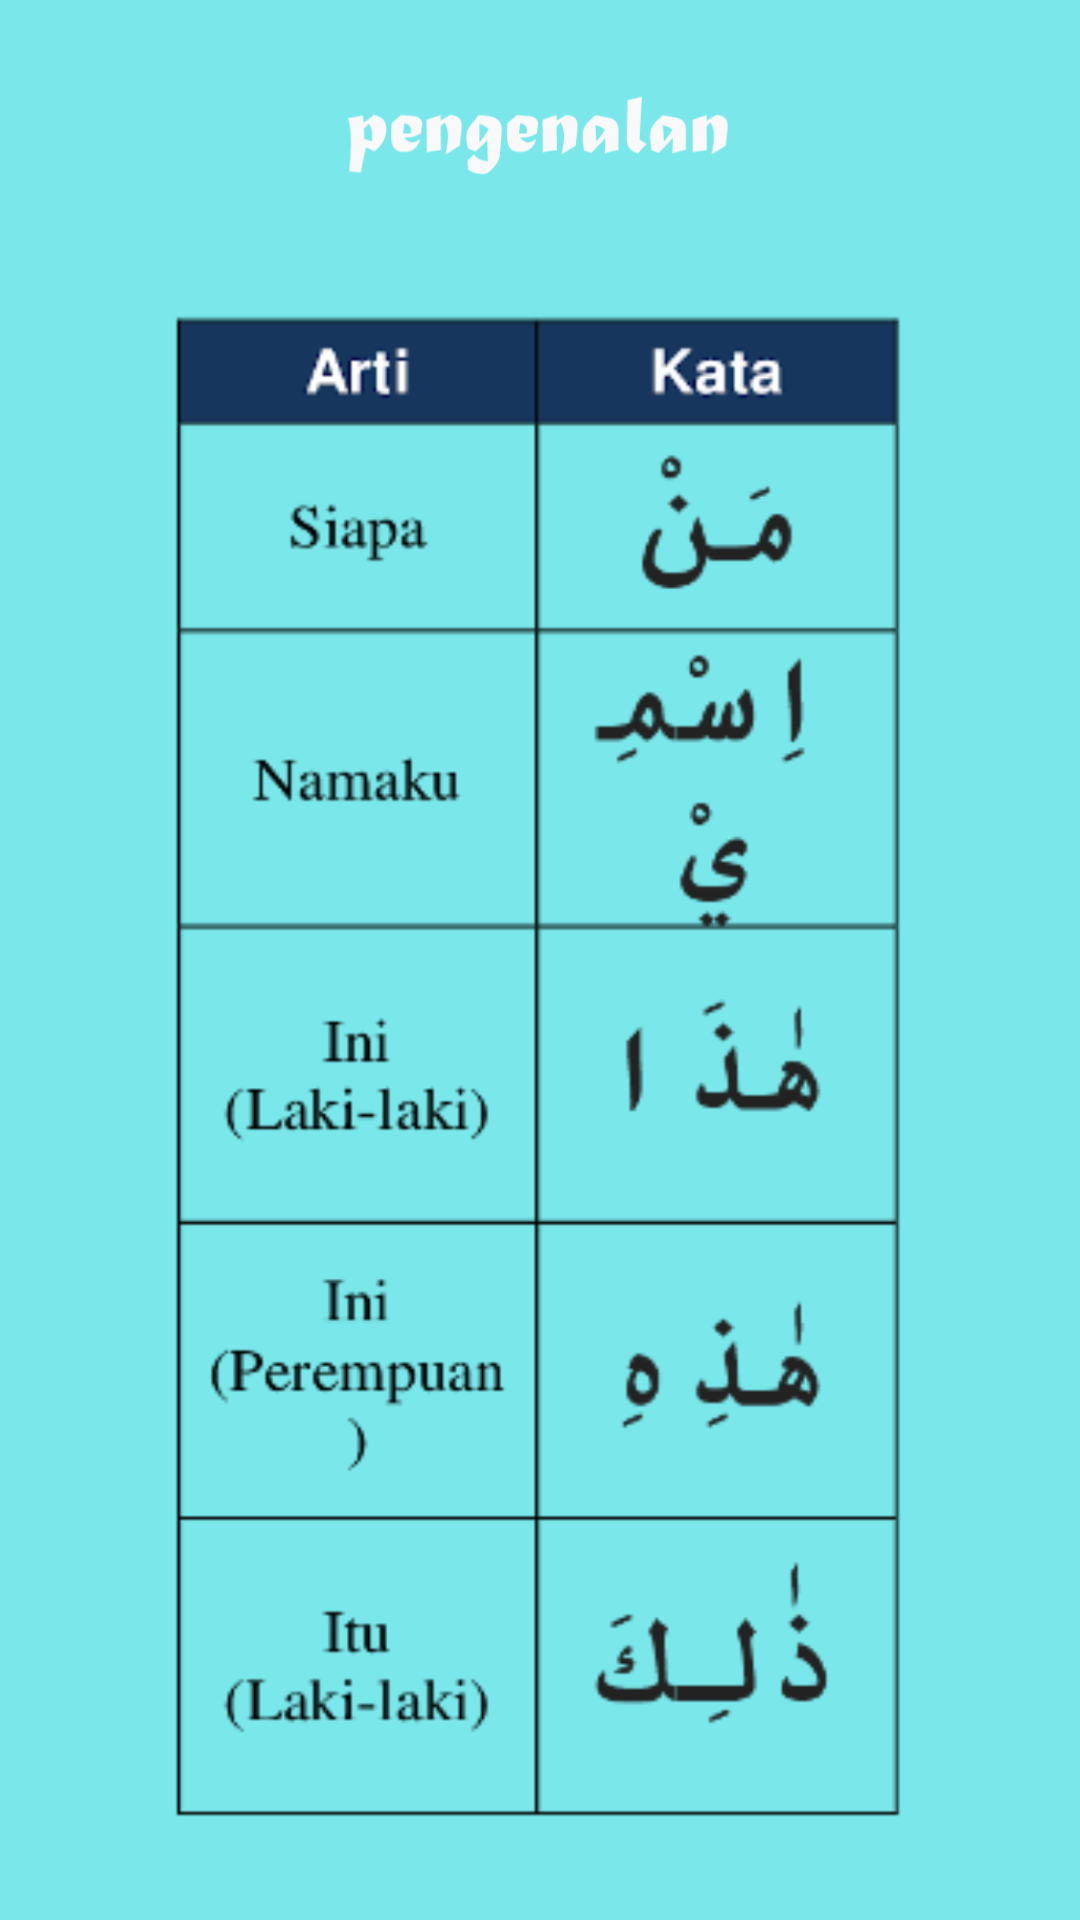

Layout XML and referenced resources for this Android screen:
<!-- AndroidManifest.xml: application theme AppTheme -->
<!-- res/layout/activity_peng2.xml -->
<?xml version="1.0" encoding="utf-8"?>
<androidx.constraintlayout.widget.ConstraintLayout xmlns:android="http://schemas.android.com/apk/res/android"
    xmlns:app="http://schemas.android.com/apk/res-auto"
    xmlns:tools="http://schemas.android.com/tools"
    android:layout_width="match_parent"
    android:layout_height="match_parent"
    android:background="@color/colorPrimary"
    tools:context=".peng2">
    <TableLayout
        android:layout_width="match_parent"
        android:layout_height="match_parent">

        <ImageView
            android:layout_width="match_parent"
            android:layout_height="89dp"
            android:src="@drawable/peng" />

        <ImageView
            android:layout_width="match_parent"
            android:layout_height="527dp"
            android:src="@drawable/col2" />

        <RelativeLayout
            android:layout_width="match_parent"
            android:layout_height="66dp">


            <ImageButton
                android:id="@+id/home"
                android:layout_width="wrap_content"
                android:layout_height="wrap_content"
                android:layout_centerHorizontal="true"
                android:background="@color/colorPrimary"
                android:src="@drawable/home"
                android:onClick="home"/>

            <ImageButton
                android:id="@+id/right"
                android:layout_width="wrap_content"
                android:layout_height="wrap_content"
                android:layout_marginLeft="93dp"
                android:layout_toRightOf="@+id/home"
                android:background="@color/colorPrimary"
                android:src="@drawable/right"
                android:onClick="next"/>

            <ImageButton
                android:id="@+id/left"
                android:layout_width="wrap_content"
                android:layout_height="wrap_content"
                android:layout_marginLeft="93dp"
                android:layout_marginRight="96dp"
                android:layout_toLeftOf="@+id/home"
                android:background="@color/colorPrimary"
                android:onClick="prev"
                android:rotation="180"
                android:src="@drawable/right" />


        </RelativeLayout>
    </TableLayout>


</androidx.constraintlayout.widget.ConstraintLayout>
<!-- resources referenced by this layout -->
<resources>
  <color name="colorPrimary">#7AE8EB</color>
  <!-- drawable col2: png bitmap (drawable, 197195 bytes) -->
  <!-- drawable peng: png bitmap (drawable, 11450 bytes) -->
  <style name="AppTheme" parent="Theme.AppCompat.Light.NoActionBar">
          
          <item name="colorPrimary">@color/colorPrimary</item>
          <item name="colorPrimaryDark">@color/colorPrimaryDark</item>
          <item name="colorAccent">@color/colorAccent</item>
  
      </style>
  <color name="colorPrimaryDark">#2fC2DF</color>
  <color name="colorAccent">#F8F7EF</color>
</resources>
